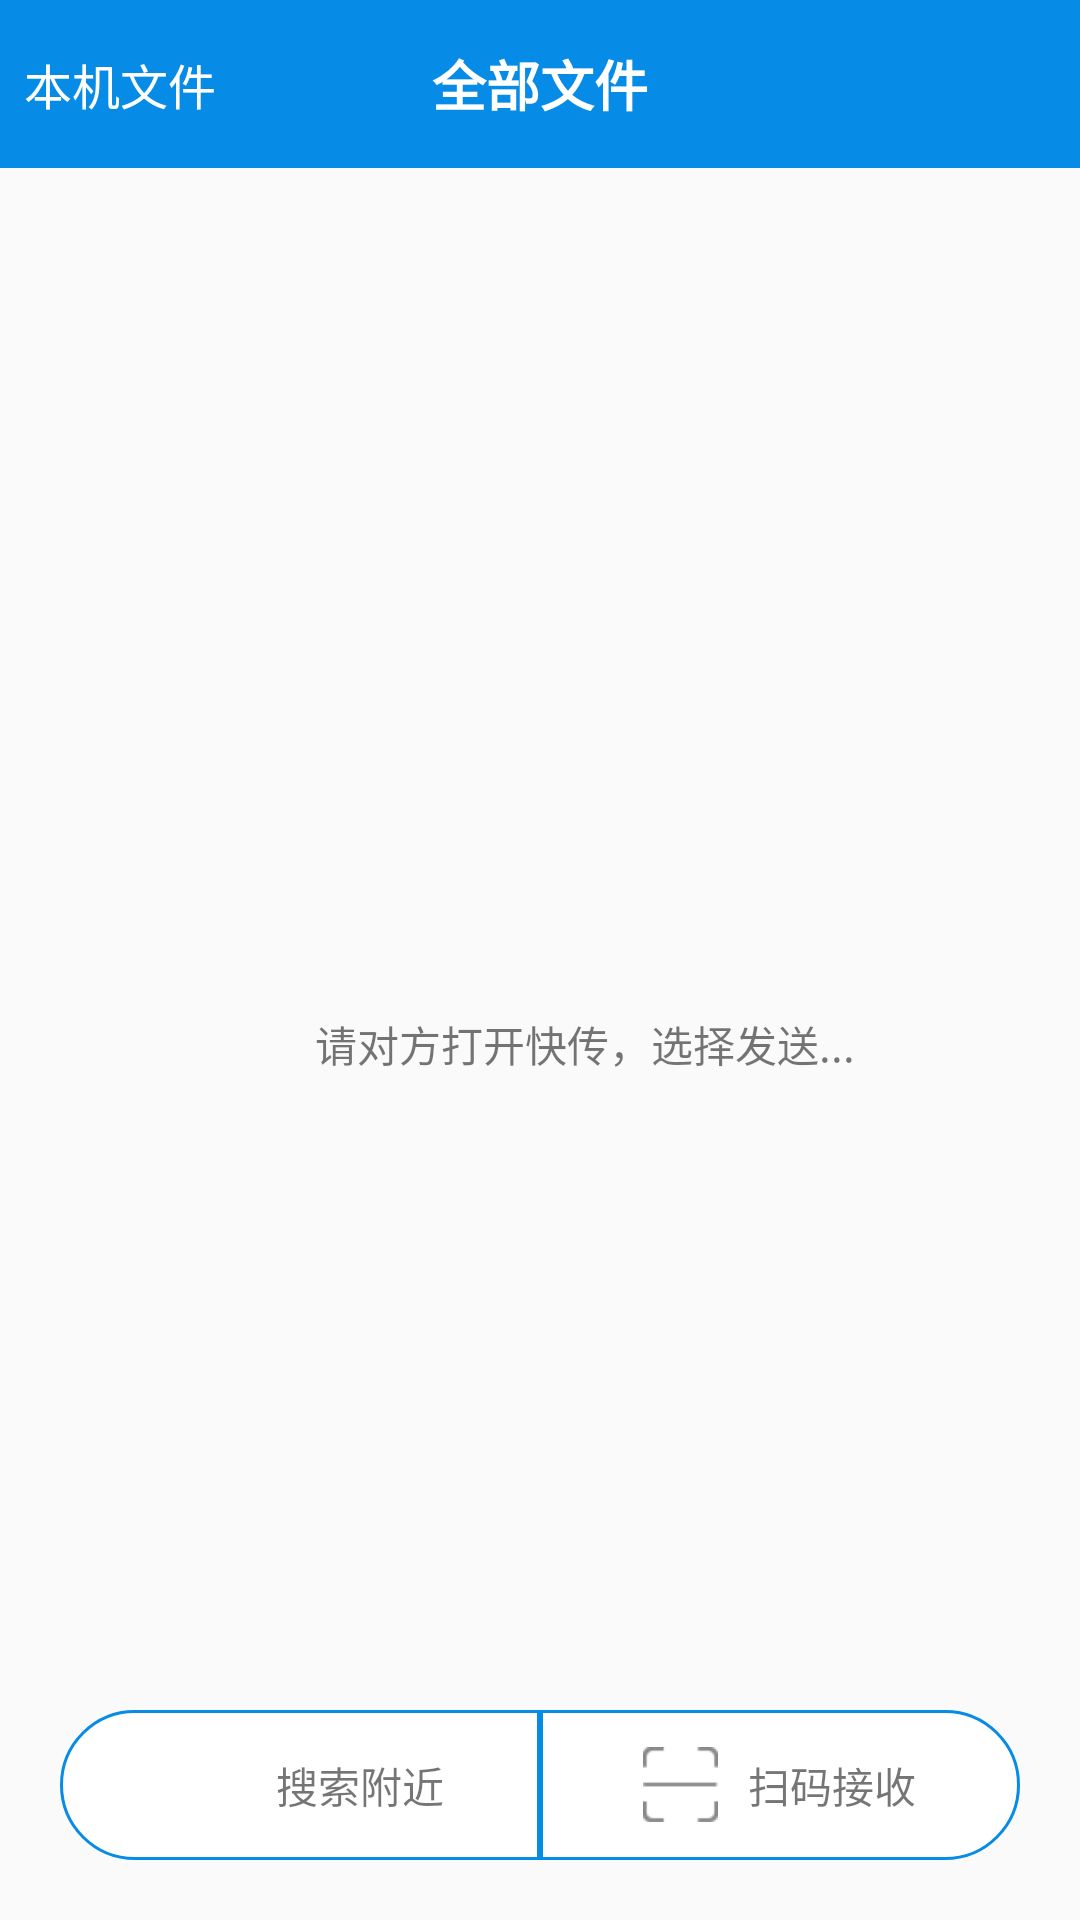

Android layout source for this screen:
<!-- AndroidManifest.xml: activity theme AppTheme.NoActionBar -->
<!-- res/layout/activity_receiver_waiting.xml -->
<?xml version="1.0" encoding="utf-8"?>
<LinearLayout xmlns:android="http://schemas.android.com/apk/res/android"
    xmlns:tools="http://schemas.android.com/tools"
    xmlns:app="http://schemas.android.com/apk/res-auto"
    android:layout_width="match_parent"
    android:layout_height="match_parent"
    android:orientation="vertical"
    tools:context="com.pt.filetransfer.ui.ReceiverWaitingActivity">

    <include layout="@layout/layout_search_bar"/>

    <RelativeLayout
        android:orientation="vertical"
        android:padding="20dp"
        android:layout_width="match_parent"
        android:layout_height="match_parent">

        <LinearLayout
            android:id="@+id/ll_warn"
            android:gravity="center"
            android:orientation="horizontal"
            android:layout_width="match_parent"
            android:layout_height="wrap_content"
            android:layout_centerVertical="true"
            android:layout_alignParentLeft="true"
            android:layout_alignParentStart="true">

            <ProgressBar
                android:id="@+id/pb_wait_receive"
                android:layout_width="20dp"
                android:layout_height="20dp" />

            <TextView
                android:layout_marginLeft="10dp"
                android:id="@+id/tv_receive_warn"
                android:layout_width="wrap_content"
                android:layout_height="wrap_content"
                android:text="@string/str_wait_des1"/>
        </LinearLayout>

        <LinearLayout
            android:gravity="center"
            android:orientation="vertical"
            android:layout_marginBottom="30dp"
            android:layout_above="@id/ll_warn"
            android:layout_width="match_parent"
            android:layout_height="wrap_content">
            <de.hdodenhof.circleimageview.CircleImageView
                android:id="@+id/iv_other_side"
                android:layout_width="70dp"
                android:layout_height="70dp"
                android:src="@mipmap/head"
                app:civ_border_color="#FF000000"
                app:civ_border_width="0dp"
                android:visibility="gone"
                />

            <TextView
                android:layout_marginTop="5dp"
                android:id="@+id/tv_ssid"
                android:layout_width="wrap_content"
                android:layout_height="wrap_content"
                android:text="@string/default_ssid"
                android:visibility="gone"/>
        </LinearLayout>

        <Button
            android:id="@+id/btn_open_wifi"
            android:layout_marginTop="20dp"
            android:layout_below="@id/ll_warn"
            android:layout_centerHorizontal="true"
            android:layout_width="wrap_content"
            android:layout_height="wrap_content"
            android:textColor="@color/colorPrimary"
            android:visibility="gone"
            android:text="@string/str_open_wifi"/>

        <LinearLayout
            android:layout_alignParentBottom="true"
            android:orientation="horizontal"
            android:layout_width="match_parent"
            android:layout_height="50dp">

            <LinearLayout
                android:gravity="center"
                android:orientation="horizontal"
                android:id="@+id/btn_search_sender"
                android:background="@drawable/btn_left"
                android:layout_width="0dp"
                android:layout_height="match_parent"
                android:layout_weight="1">
                <ImageView
                    android:layout_width="30dp"
                    android:layout_height="30dp"
                    android:layout_marginRight="10dp"
                    android:src="@mipmap/icon_search"/>
                <TextView
                    android:layout_width="wrap_content"
                    android:layout_height="wrap_content"
                    android:text="@string/str_search_approach"/>
            </LinearLayout>
            <LinearLayout
                android:gravity="center"
                android:orientation="horizontal"
                android:id="@+id/btn_qrcode_scan"
                android:background="@drawable/btn_right"
                android:layout_width="0dp"
                android:layout_height="match_parent"
                android:layout_weight="1">
                <ImageView
                    android:layout_width="25dp"
                    android:layout_height="25dp"
                    android:layout_marginRight="10dp"
                    android:src="@mipmap/icon_scan"/>
                <TextView
                    android:layout_width="wrap_content"
                    android:layout_height="wrap_content"
                    android:text="@string/str_qrcode_receive"/>
            </LinearLayout>
        </LinearLayout>
    </RelativeLayout>
</LinearLayout>
<!-- res/layout/layout_search_bar.xml (included above) -->
<?xml version="1.0" encoding="utf-8"?>
<LinearLayout xmlns:android="http://schemas.android.com/apk/res/android"
    android:id="@+id/ll_search"
    android:layout_width="match_parent"
    android:layout_height="?android:actionBarSize"
    android:background="@color/colorPrimary">

    <LinearLayout
        android:layout_gravity="center_vertical"
        android:layout_width="0dp"
        android:layout_height="wrap_content"
        android:layout_weight="1"
        android:orientation="vertical">


        <TextView
            android:layout_gravity="left"
            android:gravity="center"
            android:id="@+id/tv_left"
            android:layout_width="wrap_content"
            android:layout_height="wrap_content"
            android:layout_margin="4dp"
            android:padding="4dp"
            android:text="@string/str_mobile_file"
            android:textSize="16sp"
            android:textColor="@color/white" />
    </LinearLayout>
    <LinearLayout
        android:gravity="center"
        android:orientation="vertical"
        android:layout_width="0dp"
        android:layout_height="match_parent"
        android:layout_weight="1">
        <TextView
            android:gravity="center"
            android:id="@+id/tv_title"
            android:layout_width="match_parent"
            android:layout_height="wrap_content"
            android:text="@string/str_all_file"
            android:textSize="18sp"
            android:textColor="@color/white"
            android:textStyle="bold"
            />
        <TextView
            android:id="@+id/tv_little_title"
            android:gravity="center"
            android:textSize="14sp"
            android:layout_width="match_parent"
            android:layout_height="wrap_content"
            android:text="@string/app_name"
            android:textColor="@color/white"
            android:visibility="gone"
            />
    </LinearLayout>
    <LinearLayout
        android:orientation="vertical"
        android:gravity="center_vertical"
        android:layout_width="0dp"
        android:layout_height="match_parent"
        android:layout_weight="1">
        <ImageView
            android:layout_gravity="right"
            android:id="@+id/iv_search"
            android:layout_width="36dp"
            android:layout_height="36dp"
            android:layout_margin="4dp"
            android:padding="4dp"
            android:src="@drawable/ic_search_black_24dp"
         />

    </LinearLayout>

</LinearLayout>
<!-- resources referenced by this layout -->
<resources>
  <color name="colorPrimary">#068be6</color>
  <color name="white">@android:color/white</color>
  <!-- drawable btn_left (drawable) -->
  <?xml version="1.0" encoding="utf-8"?>
  <selector xmlns:android="http://schemas.android.com/apk/res/android">
      <item android:state_pressed="true">
          <shape android:shape="rectangle">
              <solid android:color="@color/holo_blue_light"/>
              <stroke
                  android:width="1dp"
                  android:color="#fff" />
              <corners
                  android:topLeftRadius="30dp"
                  android:bottomLeftRadius="30dp"/>
          </shape>
      </item>
  
      <item>
          <shape android:shape="rectangle">
              <solid android:color="@color/white"/>
              <stroke
                  android:width="1dp"
                  android:color="@color/colorPrimary" />
              <corners
                  android:topLeftRadius="30dp"
                  android:bottomLeftRadius="30dp"/>
          </shape>
      </item>
  </selector>
  <!-- drawable btn_right (drawable) -->
  <?xml version="1.0" encoding="utf-8"?>
  <selector xmlns:android="http://schemas.android.com/apk/res/android">
      <item android:state_pressed="true">
          <shape android:shape="rectangle">
              <solid android:color="@color/holo_blue_light"/>
              <stroke
                  android:width="1dp"
                  android:color="#fff" />
              <corners
                  android:bottomRightRadius="30dp"
                  android:topRightRadius="30dp"/>
          </shape>
      </item>
  
      <item>
          <shape android:shape="rectangle">
              <solid android:color="@color/white"/>
              <stroke
                  android:width="1dp"
                  android:color="@color/colorPrimary" />
              <corners
                  android:bottomRightRadius="30dp"
                  android:topRightRadius="30dp"/>
          </shape>
      </item>
  </selector>
  <!-- mipmap icon_scan: png bitmap (mipmap-xxhdpi, 464 bytes) -->
  <string name="app_name">面对面快传</string>
  <string name="default_ssid">XD_HOTSPOT</string>
  <string name="str_all_file">全部文件</string>
  <string name="str_mobile_file">本机文件</string>
  <string name="str_open_wifi">开启WiFi</string>
  <string name="str_qrcode_receive">扫码接收</string>
  <string name="str_search_approach">搜索附近</string>
  <string name="str_wait_des1">请对方打开快传，选择发送...</string>
  <style name="AppTheme.NoActionBar">
          <item name="windowActionBar">false</item>
          <item name="windowNoTitle">true</item>
      </style>
  <color name="holo_blue_light">@android:color/holo_blue_light</color>
</resources>
